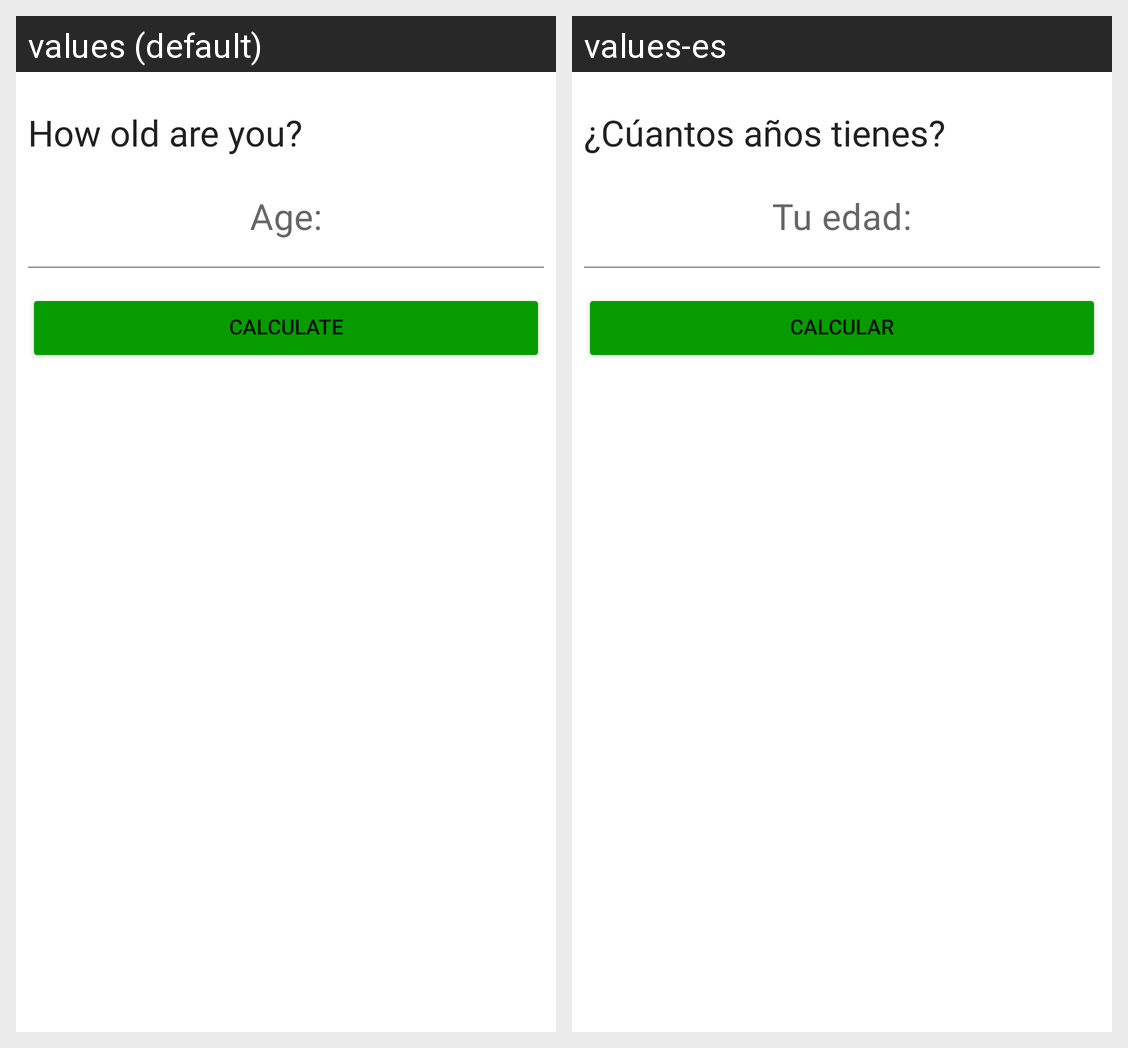

Here is an Android app screen in its default locale and in the app's own translations. Write out the translated-string differences for the strings that appear on this screen.
Android screen res/layout/activity_main.xml rendered under 2 locales, left to right: values (default), values-es. Device: Nexus 5 (rendered at 1080×1920; each locale shown at half size, 540×960, under a caption strip naming it); theme Theme.MiEdadCanina.
Strings drawn on this screen, with the default value and each locale's value (text and hints the layout hard-codes, and strings that could not be matched under every locale, appear in the picture but are not listed):

text_anwer
  values: How old are you?
  values-es: ¿Cúantos años tienes?

text_age
  values: Age:
  values-es: Tu edad:

text_btn
  values: Calculate
  values-es: Calcular
